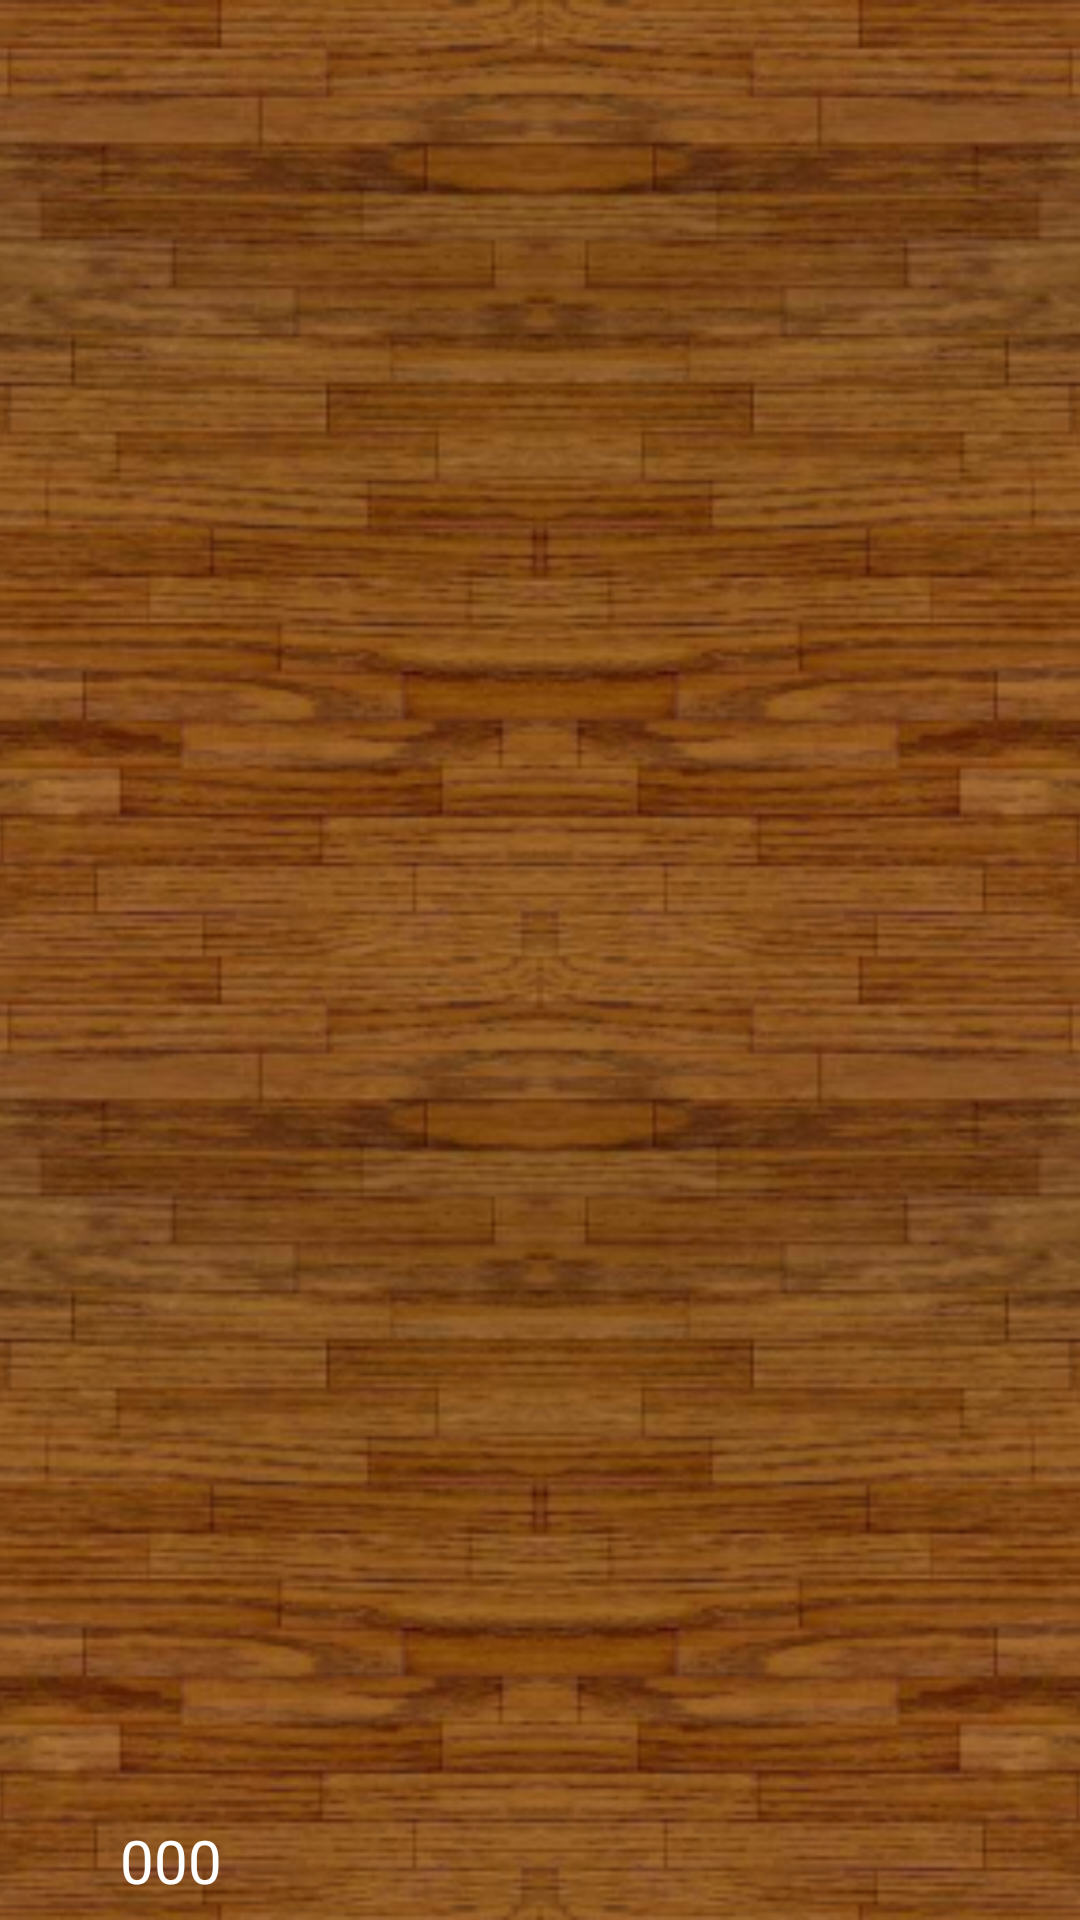

Produce the Android XML layout that renders to this screen, including the resource entries it uses.
<!-- AndroidManifest.xml: application theme Theme.AppCompat.Light.NoActionBar.FullScreen -->
<!-- res/layout/fragment_restaurant.xml -->
<?xml version="1.0" encoding="utf-8"?>
<androidx.constraintlayout.widget.ConstraintLayout xmlns:android="http://schemas.android.com/apk/res/android"
    xmlns:app="http://schemas.android.com/apk/res-auto"
    xmlns:tools="http://schemas.android.com/tools"
    android:id="@+id/root"
    android:layout_width="match_parent"
    android:layout_height="match_parent"
    android:background="#111111">


    <ImageView
        android:id="@+id/floor"
        android:layout_width="match_parent"
        android:layout_height="match_parent"
        android:scaleType="centerCrop"
        app:layout_constraintStart_toStartOf="parent"
        app:layout_constraintTop_toTopOf="parent"
        app:srcCompat="@drawable/floor5" />

    <ImageButton
        android:id="@+id/enter_build_mode"
        android:layout_width="64dp"
        android:layout_height="64dp"
        android:layout_marginEnd="8dp"
        android:layout_marginBottom="8dp"
        android:background="#00000000"
        android:scaleType="fitXY"
        app:layout_constraintBottom_toBottomOf="parent"
        app:layout_constraintEnd_toEndOf="parent"
        app:srcCompat="@drawable/buy" />

    <ImageView
        android:id="@+id/imageView5"
        android:layout_width="32dp"
        android:layout_height="32dp"
        android:layout_marginStart="4dp"
        android:layout_marginBottom="4dp"
        app:layout_constraintBottom_toBottomOf="parent"
        app:layout_constraintStart_toStartOf="parent"
        app:srcCompat="@drawable/coin" />

    <androidx.constraintlayout.widget.ConstraintLayout
        android:id="@+id/tiles"
        android:layout_width="match_parent"
        android:layout_height="match_parent">

    </androidx.constraintlayout.widget.ConstraintLayout>

    <TextView
        android:id="@+id/money_text"
        android:layout_width="wrap_content"
        android:layout_height="wrap_content"
        android:layout_marginStart="4dp"
        android:text="000"
        android:textColor="#FFFFFF"
        android:textSize="20sp"
        app:layout_constraintBottom_toBottomOf="@+id/imageView5"
        app:layout_constraintStart_toEndOf="@+id/imageView5"
        app:layout_constraintTop_toTopOf="@+id/imageView5" />

    <androidx.constraintlayout.widget.ConstraintLayout
        android:id="@+id/placable_tile_graph"
        android:layout_width="match_parent"
        android:layout_height="match_parent"
        android:visibility="invisible">

    </androidx.constraintlayout.widget.ConstraintLayout>

    <androidx.constraintlayout.widget.ConstraintLayout
        android:id="@+id/build_mode_panel"
        android:layout_width="match_parent"
        android:layout_height="220dp"
        android:background="#222222"
        android:visibility="invisible"
        app:layout_constraintBottom_toBottomOf="parent">

        <ImageButton
            android:id="@+id/exit_build_mode"
            android:layout_width="48dp"
            android:layout_height="48dp"
            android:layout_marginTop="2dp"
            android:layout_marginEnd="2dp"
            android:background="#00000000"
            android:scaleType="fitCenter"
            app:layout_constraintEnd_toEndOf="parent"
            app:layout_constraintTop_toTopOf="parent"
            app:srcCompat="@android:drawable/btn_dialog" />

        <ImageView
            android:id="@+id/tile_icon"
            android:layout_width="96dp"
            android:layout_height="96dp"
            app:layout_constraintEnd_toEndOf="parent"
            app:layout_constraintStart_toStartOf="parent"
            app:layout_constraintTop_toBottomOf="@+id/exit_build_mode"
            app:srcCompat="@drawable/air" />

        <TextView
            android:id="@+id/tile_name"
            android:layout_width="wrap_content"
            android:layout_height="wrap_content"
            android:text="Tile"
            android:textColor="#FFFFFF"
            android:textSize="24sp"
            android:textStyle="bold"
            app:layout_constraintBottom_toTopOf="@+id/tile_icon"
            app:layout_constraintEnd_toEndOf="@+id/tile_icon"
            app:layout_constraintStart_toStartOf="@+id/tile_icon"
            app:layout_constraintTop_toTopOf="parent" />

        <ImageButton
            android:id="@+id/item_left"
            android:layout_width="32dp"
            android:layout_height="48dp"
            android:background="#00000000"
            android:rotation="-90"
            android:scaleType="fitCenter"
            app:layout_constraintBottom_toBottomOf="@+id/tile_icon"
            app:layout_constraintEnd_toStartOf="@+id/tile_icon"
            app:layout_constraintTop_toTopOf="@+id/tile_icon"
            app:srcCompat="@android:drawable/arrow_up_float" />

        <ImageButton
            android:id="@+id/item_right"
            android:layout_width="32dp"
            android:layout_height="48dp"
            android:background="#00000000"
            android:rotation="90"
            android:scaleType="fitCenter"
            app:layout_constraintBottom_toBottomOf="@+id/tile_icon"
            app:layout_constraintStart_toEndOf="@+id/tile_icon"
            app:layout_constraintTop_toTopOf="@+id/tile_icon"
            app:srcCompat="@android:drawable/arrow_up_float" />

        <ImageView
            android:id="@+id/imageView4"
            android:layout_width="16dp"
            android:layout_height="16dp"
            android:layout_marginTop="8dp"
            app:layout_constraintStart_toStartOf="@+id/tile_icon"
            app:layout_constraintTop_toBottomOf="@+id/tile_icon"
            app:srcCompat="@drawable/coin" />

        <TextView
            android:id="@+id/build_price"
            android:layout_width="wrap_content"
            android:layout_height="wrap_content"
            android:layout_marginStart="4dp"
            android:text="-000"
            android:textColor="#FFFFFF"
            app:layout_constraintBottom_toBottomOf="@+id/imageView4"
            app:layout_constraintStart_toEndOf="@+id/imageView4"
            app:layout_constraintTop_toTopOf="@+id/imageView4" />

        <ImageButton
            android:id="@+id/tile_buy"
            android:layout_width="48dp"
            android:layout_height="48dp"
            android:background="#00000000"
            android:scaleType="fitCenter"
            app:layout_constraintBottom_toBottomOf="parent"
            app:layout_constraintEnd_toEndOf="@+id/tile_icon"
            app:layout_constraintStart_toStartOf="@+id/tile_icon"
            app:layout_constraintTop_toBottomOf="@+id/build_price"
            app:srcCompat="@drawable/buy" />
    </androidx.constraintlayout.widget.ConstraintLayout>
</androidx.constraintlayout.widget.ConstraintLayout>
<!-- resources referenced by this layout -->
<resources>
  <!-- drawable air: png bitmap (drawable, 561 bytes) -->
  <!-- drawable floor5: png bitmap (drawable, 451537 bytes) -->
  <style name="Theme.AppCompat.Light.NoActionBar.FullScreen" parent="@style/Theme.AppCompat.Light.NoActionBar">
          <item name="android:windowNoTitle">true</item>
          <item name="android:windowActionBar">false</item>
          <item name="android:windowFullscreen">true</item>
          <item name="android:windowContentOverlay">@null</item>
      </style>
</resources>
